Run: headless pygame with SDL's dummy video driver; simulated clock (each Clock.tick advances the game by its frame time, no real sleeping); random seed 0; keys injected as events and as key.get_pressed() state; no mouse input; restart key R tapped at the start of phases 3 and 4.
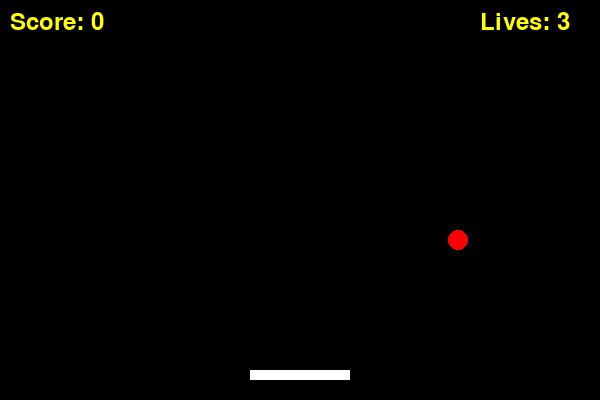
Frame 1 of 3 · flips 1–60 · no input
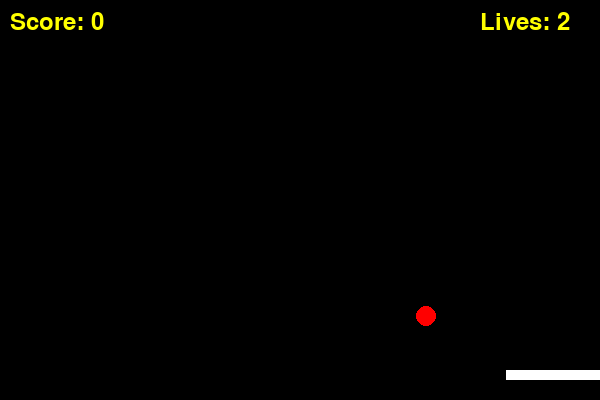
Frame 2 of 3 · flips 61–180 · tapped SPACE, RETURN · held RIGHT (→), D
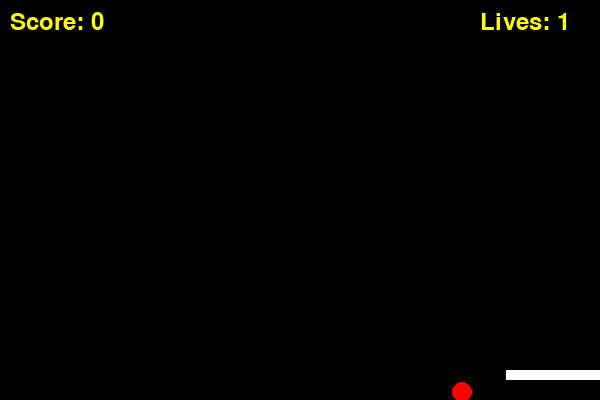
Frame 3 of 3 · flips 181–300 · tapped R · held DOWN (↓), S

The pygame program that drew these frames:

import pygame
import random

# Initialize Pygame
pygame.init()

# Screen settings
WIDTH, HEIGHT = 600, 400
screen = pygame.display.set_mode((WIDTH, HEIGHT))
pygame.display.set_caption("Ball Duplication & Bouncing Game")

# Colors
WHITE = (255, 255, 255)
BLACK = (0, 0, 0)
RED = (255, 0, 0)
YELLOW = (255, 255, 0)

# Paddle settings
paddle_width, paddle_height = 100, 10
paddle_x = WIDTH // 2 - paddle_width // 2
paddle_y = HEIGHT - 30
paddle_speed = 8

# Ball settings
ball_radius = 10
initial_ball = {
    "x": random.randint(50, WIDTH - 50),
    "y": 0,
    "dx": random.choice([-4, 4]),
    "dy": 4
}
balls = [initial_ball]  # List to hold multiple balls

# Game settings
lives = 3
score = 0
font = pygame.font.Font(None, 36)
clock = pygame.time.Clock()
running = True

while running:
    screen.fill(BLACK)

    # Event handling
    keys = pygame.key.get_pressed()
    for event in pygame.event.get():
        if event.type == pygame.QUIT:
            running = False

    # Paddle movement
    if keys[pygame.K_LEFT] and paddle_x > 0:
        paddle_x -= paddle_speed
    if keys[pygame.K_RIGHT] and paddle_x < WIDTH - paddle_width:
        paddle_x += paddle_speed

    # Ball movement and collision
    new_balls = []  # List to store new duplicated balls
    for ball in balls[:]:  # Iterate over a copy of the ball list
        ball["x"] += ball["dx"]
        ball["y"] += ball["dy"]

        # Ball collision with walls
        if ball["x"] <= 0 or ball["x"] >= WIDTH - ball_radius:
            ball["dx"] *= -1  # Reverse direction

        # Ball collision with paddle
        if paddle_y <= ball["y"] + ball_radius <= paddle_y + paddle_height and paddle_x <= ball["x"] <= paddle_x + paddle_width:
            ball["dy"] *= -1  # Bounce upward
            ball["dx"] = random.choice([-4, 4])  # Randomize horizontal movement
            score += 10  # Increase score

            # Create a new duplicate ball
            new_ball = {
                "x": ball["x"],
                "y": ball["y"] - 10,  # Start slightly above the paddle
                "dx": random.choice([-4, 4]),
                "dy": -4
            }
            new_balls.append(new_ball)

        # Ball falls below the screen (lose a life)
        if ball["y"] > HEIGHT:
            balls.remove(ball)
            lives -= 1

    # Add new balls to the list
    balls.extend(new_balls)

    # If no balls remain, reset game
    if not balls and lives > 0:
        balls.append({
            "x": random.randint(50, WIDTH - 50),
            "y": 0,
            "dx": random.choice([-4, 4]),
            "dy": 4
        })

    # Draw paddle
    pygame.draw.rect(screen, WHITE, (paddle_x, paddle_y, paddle_width, paddle_height))

    # Draw balls
    for ball in balls:
        pygame.draw.circle(screen, RED, (ball["x"], ball["y"]), ball_radius)

    # Display score and lives
    score_text = font.render(f"Score: {score}", True, YELLOW)
    screen.blit(score_text, (10, 10))

    lives_text = font.render(f"Lives: {lives}", True, YELLOW)
    screen.blit(lives_text, (WIDTH - 120, 10))

    # Check for Game Over
    if lives <= 0:
        screen.fill(BLACK)
        game_over_text = font.render("GAME OVER! Press R to Restart", True, WHITE)
        screen.blit(game_over_text, (WIDTH // 4, HEIGHT // 2))
        pygame.display.flip()

        game_over = True
        while game_over:
            for event in pygame.event.get():
                if event.type == pygame.QUIT:
                    running = False
                    game_over = False
                if event.type == pygame.KEYDOWN and event.key == pygame.K_r:
                    lives = 3
                    score = 0
                    balls = [initial_ball]  # Reset to one ball
                    game_over = False

    pygame.display.flip()
    clock.tick(60)

pygame.quit()
